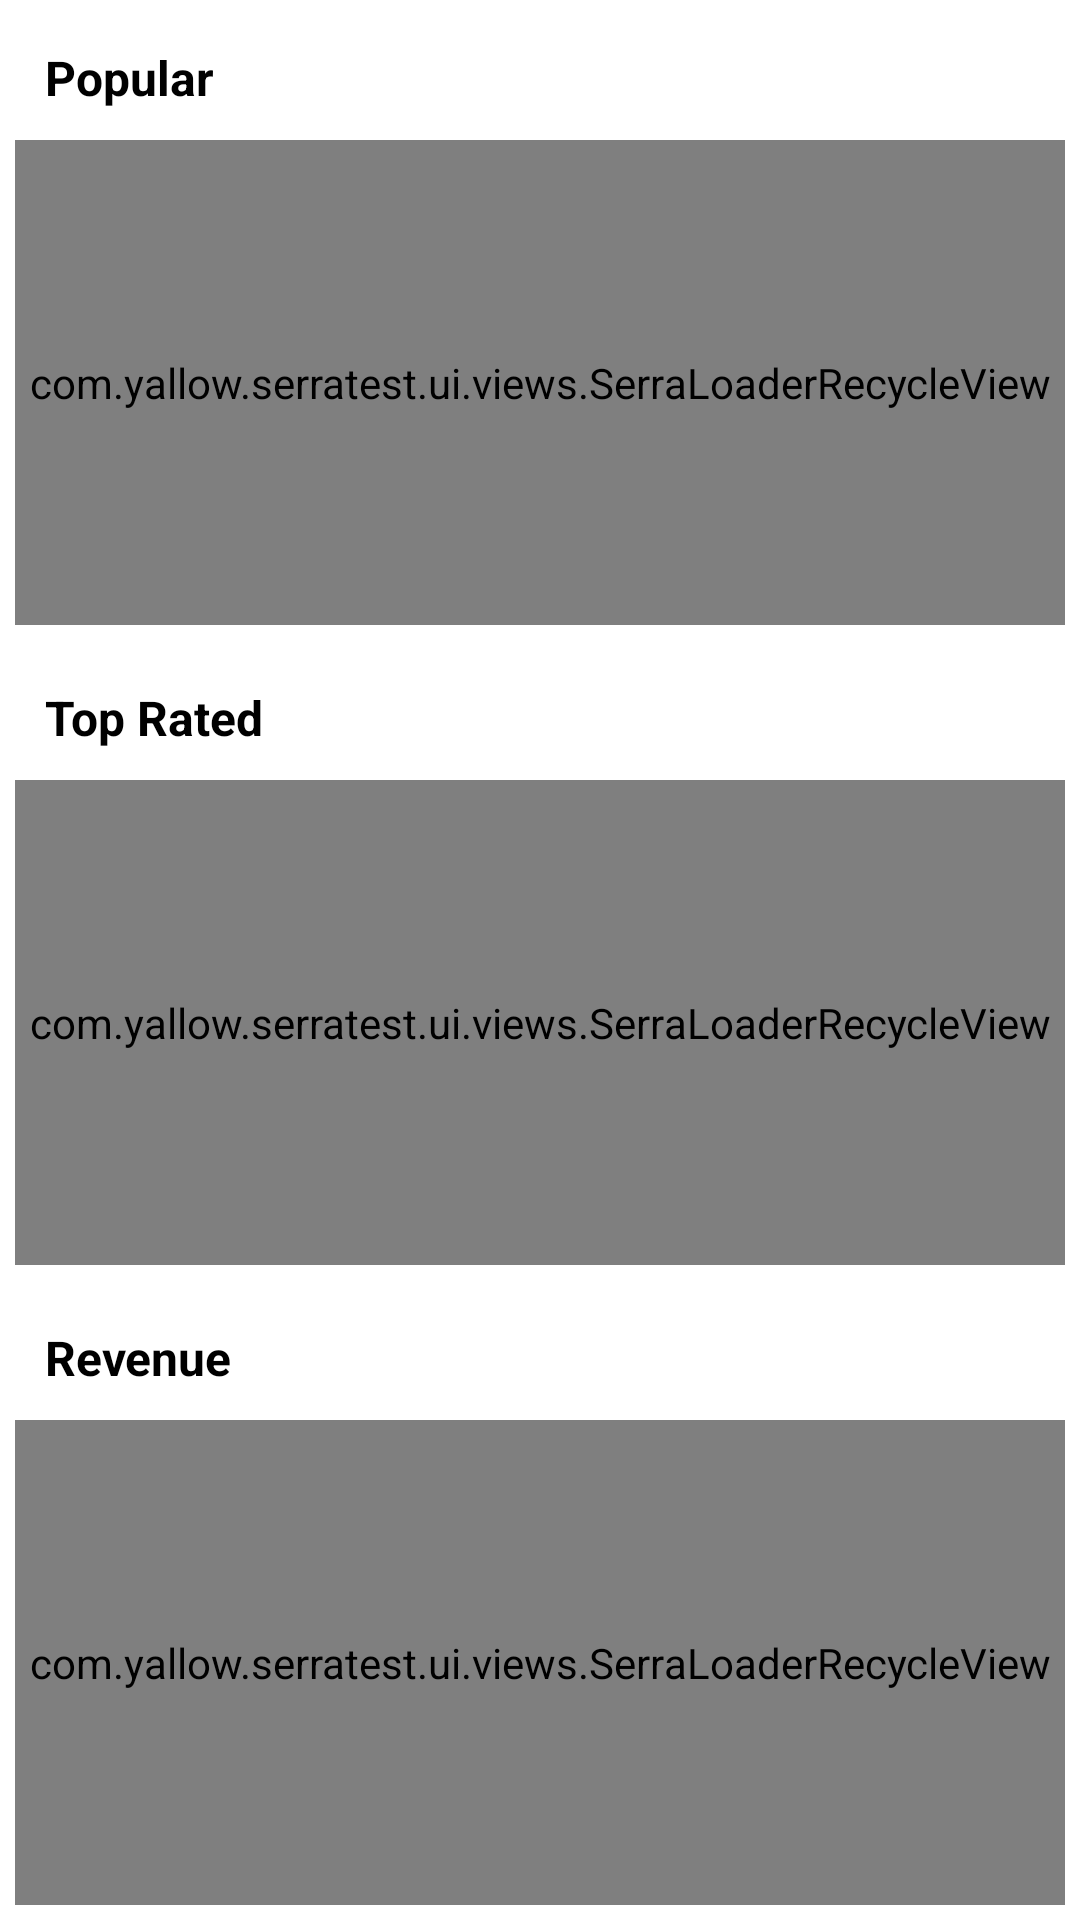

Layout XML and referenced resources for this Android screen:
<!-- AndroidManifest.xml: application theme Theme.SerraTest -->
<!-- res/layout/main_fragment.xml -->
<?xml version="1.0" encoding="utf-8"?>
<FrameLayout xmlns:android="http://schemas.android.com/apk/res/android"
    xmlns:tools="http://schemas.android.com/tools"
    android:layout_width="match_parent"
    android:layout_height="match_parent"
    tools:context=".ui.fragments.MainFragment">

    <LinearLayout
        android:orientation="vertical"
        android:layout_width="match_parent"
        android:layout_height="match_parent">
        <LinearLayout
            android:layout_margin="@dimen/small_margin"
            android:layout_weight="1"
            android:orientation="vertical"
            android:layout_width="match_parent"
            android:layout_height="@dimen/zero_dimension">
            <TextView
                android:textStyle="bold"
                android:textColor="@color/black"
                android:text="@string/popular"
                android:layout_margin="@dimen/default_margin"
                android:textSize="@dimen/headerText"
                android:layout_width="wrap_content"
                android:layout_height="wrap_content"/>
            <com.yallow.serratest.ui.views.SerraLoaderRecycleView
                android:id="@+id/mainFragmentPopularLoaderRecycleView"
                android:layout_width="match_parent"
                android:layout_height="match_parent"/>
        </LinearLayout>
        <LinearLayout
            android:layout_margin="@dimen/small_margin"
            android:orientation="vertical"

            android:layout_weight="1"
            android:layout_width="match_parent"
            android:layout_height="@dimen/zero_dimension">
            <TextView
                android:textStyle="bold"
                android:textColor="@color/black"
                android:text="@string/topRated"
                android:layout_margin="@dimen/default_margin"
                android:textSize="@dimen/headerText"
                android:layout_width="wrap_content"
                android:layout_height="wrap_content"/>
            <com.yallow.serratest.ui.views.SerraLoaderRecycleView android:id="@+id/mainFragmentTopRatedLoaderRecycleView"

                android:layout_width="match_parent"
                android:layout_height="match_parent"/>
        </LinearLayout>
        <LinearLayout
            android:layout_margin="@dimen/small_margin"
            android:orientation="vertical"

            android:layout_weight="1"
            android:layout_width="match_parent"
            android:layout_height="@dimen/zero_dimension">
            <TextView
                android:textStyle="bold"
                android:textColor="@color/black"
                android:text="@string/Revenue"
                android:layout_margin="@dimen/default_margin"
                android:textSize="@dimen/headerText"
                android:layout_width="wrap_content"
                android:layout_height="wrap_content"/>
            <com.yallow.serratest.ui.views.SerraLoaderRecycleView
                android:id="@+id/mainFragmentRevenueLoaderRecycleView"
                android:layout_width="match_parent"
                android:layout_height="match_parent"/>
        </LinearLayout>
    </LinearLayout>

</FrameLayout>
<!-- resources referenced by this layout -->
<resources>
  <dimen name="default_margin">10dp</dimen>
  <dimen name="headerText">16sp</dimen>
  <dimen name="small_margin">5dp</dimen>
  <dimen name="zero_dimension">0dp</dimen>
  <string name="Revenue">Revenue</string>
  <string name="popular">Popular</string>
  <string name="topRated">Top Rated</string>
  <style name="Theme.SerraTest" parent="Theme.MaterialComponents.DayNight.DarkActionBar">
          
          <item name="colorPrimary">@color/purple_500</item>
          <item name="colorPrimaryVariant">@color/purple_700</item>
          <item name="colorOnPrimary">@color/white</item>
          
          <item name="colorSecondary">@color/teal_200</item>
          <item name="colorSecondaryVariant">@color/teal_700</item>
          <item name="colorOnSecondary">@color/black</item>
          
          <item name="android:statusBarColor" tools:targetApi="l">?attr/colorPrimaryVariant</item>
          
      </style>
  <!-- not gathered from this repository: default colours our renderer supplied (Android Studio template values) -->
  <color name="purple_500">#FF6200EE</color>
  <color name="purple_700">#FF3700B3</color>
  <color name="teal_200">#FF03DAC5</color>
  <color name="teal_700">#FF018786</color>
  <color name="black">#FF000000</color>
  <color name="white">#FFFFFFFF</color>
</resources>
